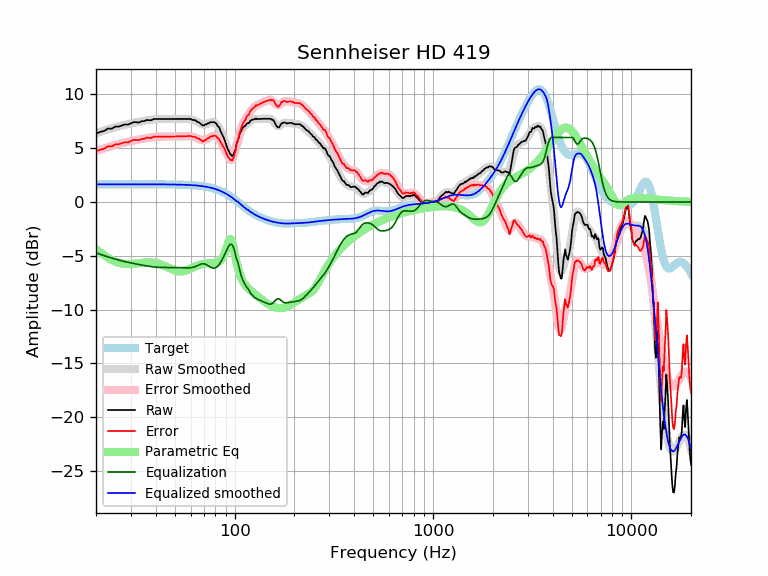

Values plotted in this chart, from the file beside it:
frequency, raw, error, smoothed, error_smoothed, equalization, parametric_eq, equalized_raw, equalized_smoothed, target
20, 6.35, 4.71, 6.37, 4.72, -4.72, -4.37, 1.63, 1.65, 1.65
21, 6.52, 4.87, 6.51, 4.86, -4.86, -4.68, 1.66, 1.65, 1.65
22, 6.61, 4.96, 6.63, 4.98, -4.98, -4.95, 1.62, 1.65, 1.65
23, 6.83, 5.18, 6.75, 5.10, -5.10, -5.18, 1.73, 1.65, 1.65
24, 6.81, 5.16, 6.85, 5.21, -5.21, -5.38, 1.60, 1.65, 1.65
25, 7.00, 5.36, 6.95, 5.30, -5.30, -5.53, 1.70, 1.65, 1.65
26, 7.01, 5.36, 7.04, 5.39, -5.39, -5.64, 1.62, 1.65, 1.65
27, 7.11, 5.46, 7.11, 5.47, -5.47, -5.71, 1.64, 1.65, 1.65
28, 7.21, 5.56, 7.19, 5.54, -5.54, -5.75, 1.67, 1.65, 1.65
29, 7.19, 5.54, 7.25, 5.60, -5.60, -5.77, 1.59, 1.65, 1.65
30, 7.31, 5.66, 7.31, 5.66, -5.66, -5.76, 1.65, 1.65, 1.65
31, 7.43, 5.78, 7.36, 5.71, -5.71, -5.74, 1.72, 1.65, 1.65
32, 7.41, 5.76, 7.41, 5.76, -5.76, -5.71, 1.65, 1.65, 1.65
33, 7.39, 5.74, 7.46, 5.81, -5.81, -5.68, 1.58, 1.65, 1.65
34, 7.51, 5.87, 7.50, 5.85, -5.85, -5.65, 1.66, 1.65, 1.65
35, 7.51, 5.87, 7.54, 5.90, -5.90, -5.63, 1.62, 1.65, 1.65
36, 7.62, 5.98, 7.58, 5.93, -5.93, -5.61, 1.69, 1.65, 1.65
37, 7.61, 5.97, 7.62, 5.97, -5.97, -5.61, 1.64, 1.64, 1.64
38, 7.59, 5.95, 7.65, 6.00, -6.00, -5.61, 1.59, 1.64, 1.64
39, 7.71, 6.07, 7.67, 6.03, -6.03, -5.63, 1.69, 1.64, 1.64
40, 7.71, 6.07, 7.69, 6.05, -6.05, -5.67, 1.66, 1.64, 1.64
41, 7.71, 6.07, 7.71, 6.06, -6.06, -5.71, 1.65, 1.64, 1.64
42, 7.71, 6.07, 7.71, 6.07, -6.07, -5.77, 1.64, 1.64, 1.64
43, 7.71, 6.07, 7.72, 6.08, -6.08, -5.84, 1.63, 1.64, 1.64
44, 7.71, 6.07, 7.72, 6.08, -6.08, -5.91, 1.63, 1.64, 1.64
45, 7.71, 6.08, 7.72, 6.08, -6.08, -5.99, 1.63, 1.64, 1.64
46, 7.71, 6.08, 7.72, 6.08, -6.08, -6.08, 1.63, 1.64, 1.64
47, 7.71, 6.08, 7.72, 6.08, -6.08, -6.16, 1.63, 1.63, 1.63
48, 7.71, 6.08, 7.71, 6.08, -6.08, -6.24, 1.63, 1.63, 1.63
49, 7.71, 6.08, 7.71, 6.08, -6.08, -6.30, 1.63, 1.63, 1.63
50, 7.71, 6.09, 7.71, 6.09, -6.09, -6.36, 1.63, 1.63, 1.63
51, 7.71, 6.09, 7.71, 6.09, -6.09, -6.41, 1.62, 1.62, 1.62
52, 7.71, 6.09, 7.71, 6.09, -6.09, -6.43, 1.62, 1.62, 1.62
53, 7.71, 6.10, 7.72, 6.10, -6.10, -6.45, 1.61, 1.62, 1.62
54, 7.71, 6.10, 7.72, 6.11, -6.11, -6.44, 1.61, 1.61, 1.61
55, 7.71, 6.11, 7.72, 6.11, -6.11, -6.42, 1.60, 1.61, 1.61
56, 7.71, 6.11, 7.72, 6.12, -6.12, -6.39, 1.59, 1.60, 1.60
57, 7.71, 6.12, 7.72, 6.12, -6.12, -6.35, 1.59, 1.60, 1.60
58, 7.71, 6.12, 7.72, 6.13, -6.13, -6.30, 1.59, 1.59, 1.59
59, 7.71, 6.13, 7.71, 6.12, -6.12, -6.24, 1.59, 1.58, 1.58
60, 7.72, 6.14, 7.69, 6.11, -6.11, -6.18, 1.61, 1.58, 1.58
61, 7.64, 6.07, 7.66, 6.09, -6.09, -6.12, 1.55, 1.57, 1.57
62, 7.61, 6.05, 7.62, 6.06, -6.06, -6.06, 1.56, 1.56, 1.56
63, 7.61, 6.06, 7.56, 6.01, -6.01, -6.00, 1.60, 1.55, 1.55
64, 7.53, 5.99, 7.50, 5.96, -5.96, -5.95, 1.57, 1.54, 1.54
65, 7.43, 5.90, 7.43, 5.90, -5.90, -5.90, 1.53, 1.53, 1.53
66, 7.41, 5.90, 7.36, 5.85, -5.85, -5.85, 1.56, 1.51, 1.51
67, 7.31, 5.81, 7.30, 5.80, -5.80, -5.81, 1.51, 1.50, 1.50
68, 7.21, 5.72, 7.25, 5.76, -5.76, -5.78, 1.45, 1.49, 1.49
69, 7.11, 5.64, 7.21, 5.74, -5.74, -5.75, 1.37, 1.47, 1.47
70, 7.11, 5.66, 7.20, 5.75, -5.75, -5.73, 1.36, 1.45, 1.45
71, 7.21, 5.77, 7.21, 5.77, -5.77, -5.71, 1.44, 1.44, 1.44
72, 7.21, 5.79, 7.24, 5.82, -5.82, -5.70, 1.39, 1.42, 1.42
73, 7.31, 5.92, 7.28, 5.88, -5.88, -5.69, 1.43, 1.40, 1.40
74, 7.31, 5.94, 7.32, 5.95, -5.95, -5.68, 1.36, 1.37, 1.37
75, 7.41, 6.06, 7.37, 6.02, -6.02, -5.68, 1.39, 1.35, 1.35
76, 7.41, 6.09, 7.40, 6.08, -6.08, -5.67, 1.34, 1.32, 1.32
77, 7.41, 6.11, 7.42, 6.12, -6.12, -5.67, 1.29, 1.30, 1.30
78, 7.41, 6.14, 7.41, 6.14, -6.14, -5.67, 1.27, 1.27, 1.27
79, 7.41, 6.17, 7.38, 6.14, -6.14, -5.66, 1.27, 1.24, 1.24
... 553 more rows
